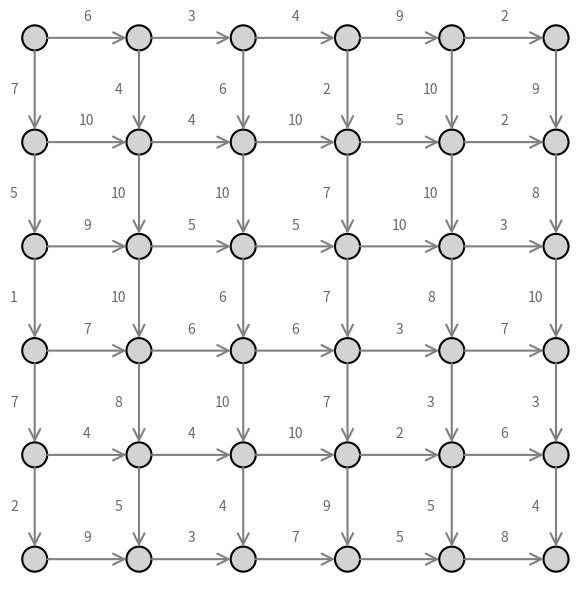
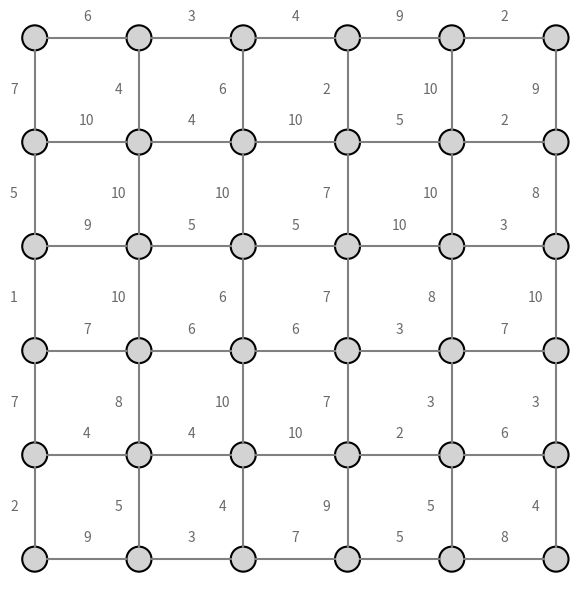
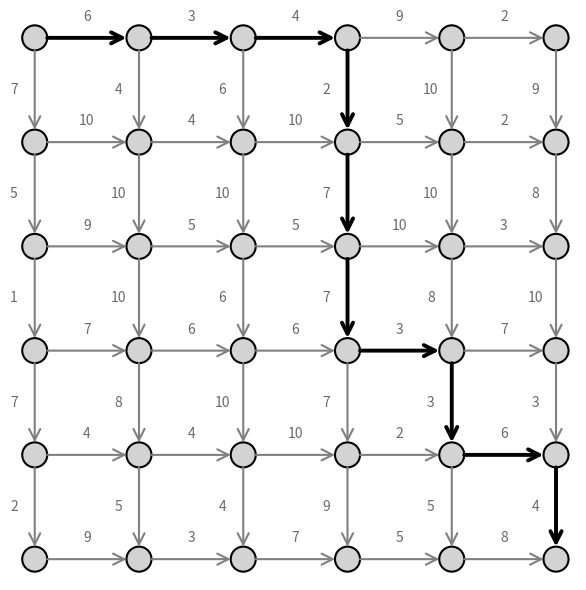
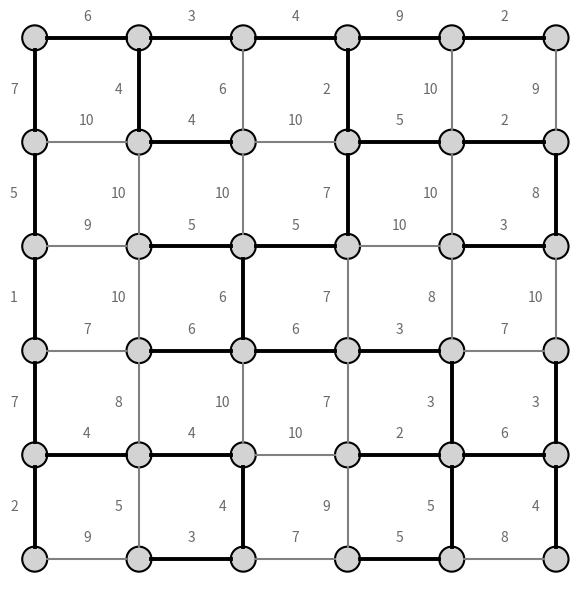

Here is the Python script that generated these plots, in order:
import random

import matplotlib.pyplot as plt
import networkx as nx


def build_square_graph(n_rows: int = 6, n_cols: int = 6) -> nx.DiGraph:
    """
    Build a directed grid graph (n_rows x n_cols) with random edge weights.

    - Nodes are numbered from 0 to n_rows * n_cols - 1.
    - Layout is a grid:
        row 0 is the top row, row n_rows-1 is the bottom row.
        column 0 is the leftmost column, column n_cols-1 is the rightmost.
    - Directed edges:
        - Horizontal edges: left -> right
        - Vertical edges: top -> down
    """
    g = nx.DiGraph()

    # Add all vertices
    num_nodes = n_rows * n_cols
    g.add_nodes_from(range(num_nodes))

    def idx(r: int, c: int) -> int:
        return r * n_cols + c

    # Add directed edges between horizontally and vertically adjacent nodes
    for r in range(n_rows):
        for c in range(n_cols):
            u = idx(r, c)

            # Horizontal: left -> right
            if c < n_cols - 1:
                v = idx(r, c + 1)
                weight = random.randint(1, 10)
                g.add_edge(u, v, weight=weight)

            # Vertical: top -> down
            if r < n_rows - 1:
                v = idx(r + 1, c)
                weight = random.randint(1, 10)
                g.add_edge(u, v, weight=weight)

    # Store grid shape on the graph for drawing
    g.graph["n_rows"] = n_rows
    g.graph["n_cols"] = n_cols

    return g


def draw_graph(
    g: nx.DiGraph,
    output_path: str = "square_graph.png",
    highlight_edges: set[tuple[int, int]] | None = None,
    use_arrows: bool = True,
) -> None:
    """Draw the directed, weighted graph as a square and save to an image file.

    Requirements:
    - Filled circular vertices
    - Straight edges
    - Arrow tip gently touching the circle (not covered by the node)
    - Edge weights placed just outside the edge, text not rotated
    """
    # Grid layout based on stored dimensions
    n_rows = g.graph.get("n_rows", 6)
    n_cols = g.graph.get("n_cols", 6)

    # Map node index -> (x, y) in data coords
    pos: dict[int, tuple[float, float]] = {}
    for n in g.nodes():
        r = n // n_cols
        c = n % n_cols
        # x increases to the right, y decreases downward; we want top row to have highest y
        x = float(c)
        y = float((n_rows - 1) - r)
        pos[n] = (x, y)

    # Increase figure size by ~20% so nodes and labels have more room
    fig, ax = plt.subplots(figsize=(6, 6))
    ax.set_aspect("equal")
    ax.axis("off")

    # Add a small margin so circles are fully visible (not cut off)
    margin = 0.2
    max_x = float(n_cols - 1)
    max_y = float(n_rows - 1)
    ax.set_xlim(-margin, max_x + margin)
    ax.set_ylim(-margin, max_y + margin)

    # Radius of nodes in data coordinates (slightly larger so circles are more visible)
    node_radius = 0.12

    # Draw filled nodes (circles) without inner values
    for n, (x, y) in pos.items():
        circle = plt.Circle(
            (x, y),
            radius=node_radius,
            facecolor="lightgray",
            edgecolor="black",
            linewidth=1.5,
            zorder=2,
        )
        ax.add_patch(circle)

    # Draw edges (optionally with arrow tips) touching the circle
    # Slightly smaller offset so labels sit closer to edges
    label_offset = 0.2

    highlight_edges = highlight_edges or set()

    for u, v, data in g.edges(data=True):
        x1, y1 = pos[u]
        x2, y2 = pos[v]

        dx = x2 - x1
        dy = y2 - y1
        length = (dx ** 2 + dy ** 2) ** 0.5
        if length == 0:
            continue

        ux = dx / length
        uy = dy / length

        # Start/end just outside the node circles
        start_x = x1 + ux * node_radius
        start_y = y1 + uy * node_radius
        end_x = x2 - ux * node_radius
        end_y = y2 - uy * node_radius

        # Choose style: highlighted edges are thicker and darker
        if (u, v) in highlight_edges:
            edge_color = "black"
            edge_width = 2.8
            edge_zorder = 5
        else:
            edge_color = "gray"
            edge_width = 1.5
            edge_zorder = 4

        if use_arrows:
            # Draw arrow (above nodes so tip is visible)
            ax.annotate(
                "",
                xy=(end_x, end_y),
                xytext=(start_x, start_y),
                arrowprops=dict(
                    arrowstyle="->",
                    color=edge_color,
                    linewidth=edge_width,
                    mutation_scale=20,  # slightly larger arrow tip
                    shrinkA=0,
                    shrinkB=0,
                ),
                zorder=edge_zorder,
            )
        else:
            # Draw plain straight line (no arrowheads)
            ax.plot(
                [start_x, end_x],
                [start_y, end_y],
                color=edge_color,
                linewidth=edge_width,
                zorder=edge_zorder,
            )

        # Compute label position slightly outside the edge
        mid_x = (start_x + end_x) / 2.0
        mid_y = (start_y + end_y) / 2.0

        label_x, label_y = mid_x, mid_y

        # Standard notation for label placement:
        # - Horizontal edges: labels above (top-sided)
        # - Vertical edges: labels to the left (left-sided)
        if abs(dy) < 1e-6:
            # Horizontal edge -> move label upward
            label_y += label_offset
        elif abs(dx) < 1e-6:
            # Vertical edge -> move label left
            label_x -= label_offset

        weight = data.get("weight")
        ax.text(
            label_x,
            label_y,
            str(weight),
            fontsize=10,
            color="dimgray",
            ha="center",
            va="center",
            rotation=0,  # keep text upright (no rotation)
            zorder=5,
        )

    fig.tight_layout()
    fig.savefig(output_path, dpi=150, bbox_inches="tight")
    plt.close(fig)


def main() -> None:
    g = build_square_graph()

    # Base grid image with arrows
    base_file = "square_graph.png"
    draw_graph(g, base_file, use_arrows=True)
    print(f"Base graph saved to {base_file}")

    # Additional base image without arrow tips
    base_no_arrows_file = "square_graph_no_arrows.png"
    draw_graph(g, base_no_arrows_file, use_arrows=False)
    print(f"Base graph without arrows saved to {base_no_arrows_file}")

    # Dijkstra shortest path from top-left (0) to bottom-right (last node)
    n_rows = g.graph["n_rows"]
    n_cols = g.graph["n_cols"]
    source = 0
    target = n_rows * n_cols - 1

    try:
        dijkstra_path = nx.shortest_path(g, source=source, target=target, weight="weight")
        dijkstra_edges: set[tuple[int, int]] = set(
            (dijkstra_path[i], dijkstra_path[i + 1]) for i in range(len(dijkstra_path) - 1)
        )
    except nx.NetworkXNoPath:
        dijkstra_edges = set()

    dijkstra_file = "square_graph_dijkstra.png"
    # Keep arrows on the Dijkstra shortest path image
    draw_graph(g, dijkstra_file, highlight_edges=dijkstra_edges, use_arrows=True)
    print(f"Dijkstra shortest-path graph saved to {dijkstra_file}")

    # Minimum spanning tree using Kruskal on the undirected version
    undirected = g.to_undirected()
    mst = nx.minimum_spanning_tree(undirected, weight="weight")

    mst_edges: set[tuple[int, int]] = set()
    for u, v in mst.edges():
        if g.has_edge(u, v):
            mst_edges.add((u, v))
        elif g.has_edge(v, u):
            mst_edges.add((v, u))

    mst_file = "square_graph_mst.png"
    # MST image without arrow tips
    draw_graph(g, mst_file, highlight_edges=mst_edges, use_arrows=False)
    print(f"Kruskal MST graph saved to {mst_file}")


if __name__ == "__main__":
    main()
